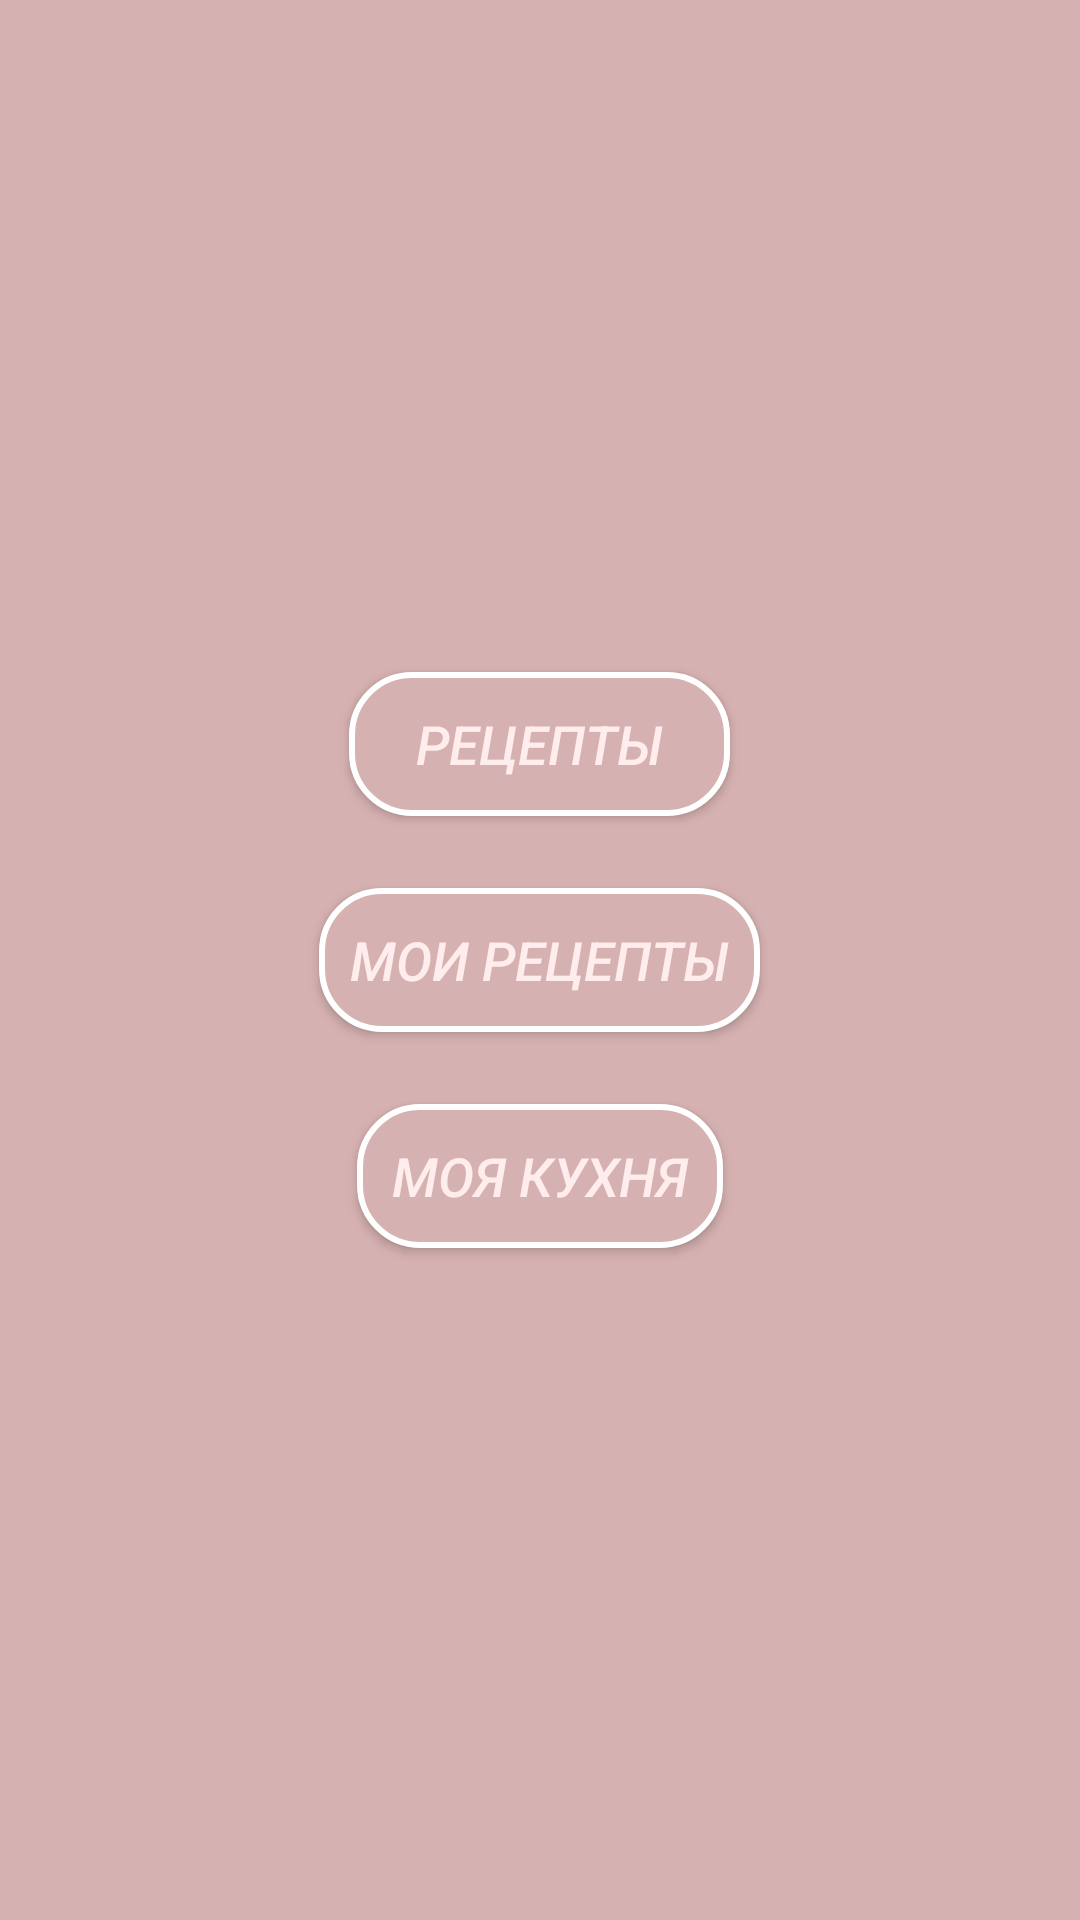

Android layout source for this screen:
<!-- AndroidManifest.xml: application theme Theme.MyKitchen -->
<!-- res/layout/activity_main.xml -->
<?xml version="1.0" encoding="utf-8"?>
<LinearLayout xmlns:android="http://schemas.android.com/apk/res/android"
    xmlns:app="http://schemas.android.com/apk/res-auto"
    xmlns:tools="http://schemas.android.com/tools"
    android:layout_width="match_parent"
    android:layout_height="match_parent"
    tools:context=".MainActivity"
    android:background="@color/pink_norm"
    android:gravity="center"
    android:orientation="vertical">

    <Button
        android:id="@+id/btn_recipe"
        android:layout_width="127dp"
        android:layout_height="wrap_content"
        android:layout_gravity="center"
        android:layout_margin="12dp"
        android:layout_marginTop="700dp"
        android:background="@drawable/my_border"
        android:gravity="center"
        android:text="@string/recipes"
        android:textColor="@color/grey_good"
        android:textSize="18sp"
        android:textStyle="italic"/>

    <Button
        android:id="@+id/btn_my_recipes"
        android:layout_width="147dp"
        android:layout_height="wrap_content"
        android:layout_gravity="center"
        android:layout_margin="12dp"
        android:layout_marginTop="700dp"
        android:background="@drawable/my_border"
        android:gravity="center"
        android:text="@string/my_recipes"
        android:textColor="@color/grey_good"
        android:textSize="18sp"
        android:textStyle="italic"/>

    <Button
        android:id="@+id/btn_my_kichen"
        android:layout_width="122dp"
        android:layout_height="wrap_content"
        android:layout_gravity="center"
        android:layout_margin="12dp"
        android:background="@drawable/my_border"
        android:gravity="center"
        android:text="@string/my_kichen"
        android:textColor="@color/grey_good"
        android:textSize="18sp"
        android:textStyle="italic"/>



</LinearLayout>
<!-- resources referenced by this layout -->
<resources>
  <color name="grey_good">#FFECEC</color>
  <color name="pink_norm">#D6B1B1</color>
  <!-- drawable my_border (drawable) -->
  <?xml version="1.0" encoding="utf-8"?>
  <shape xmlns:android="http://schemas.android.com/apk/res/android"
      android:shape="rectangle">
  
      <solid
  
          android:color="@color/pink_norm">
  
      </solid>
  
      <stroke
          android:width="2dp"
          android:color="@color/white">
  
      </stroke>
  
      <corners
          android:radius="20dp">
  
      </corners>
  </shape>
  <string name="my_kichen">Моя кухня</string>
  <string name="my_recipes">Мои рецепты</string>
  <string name="recipes">Рецепты</string>
  <style name="Theme.MyKitchen" parent="Theme.AppCompat.Light.NoActionBar">
          
          <item name="colorPrimary">@color/pink_norm</item>
          <item name="colorPrimaryVariant">@color/pink_norm</item>
          <item name="colorOnPrimary">@color/white</item>
          
          <item name="colorSecondary">@color/teal_200</item>
          <item name="colorSecondaryVariant">@color/teal_700</item>
          <item name="colorOnSecondary">@color/black</item>
          
          <item name="android:statusBarColor" tools:targetApi="l">?attr/colorPrimaryVariant</item>
          
      </style>
  <color name="white">#FFFFFFFF</color>
  <color name="teal_200">#FF03DAC5</color>
  <color name="teal_700">#FF018786</color>
  <color name="black">#FF000000</color>
</resources>
